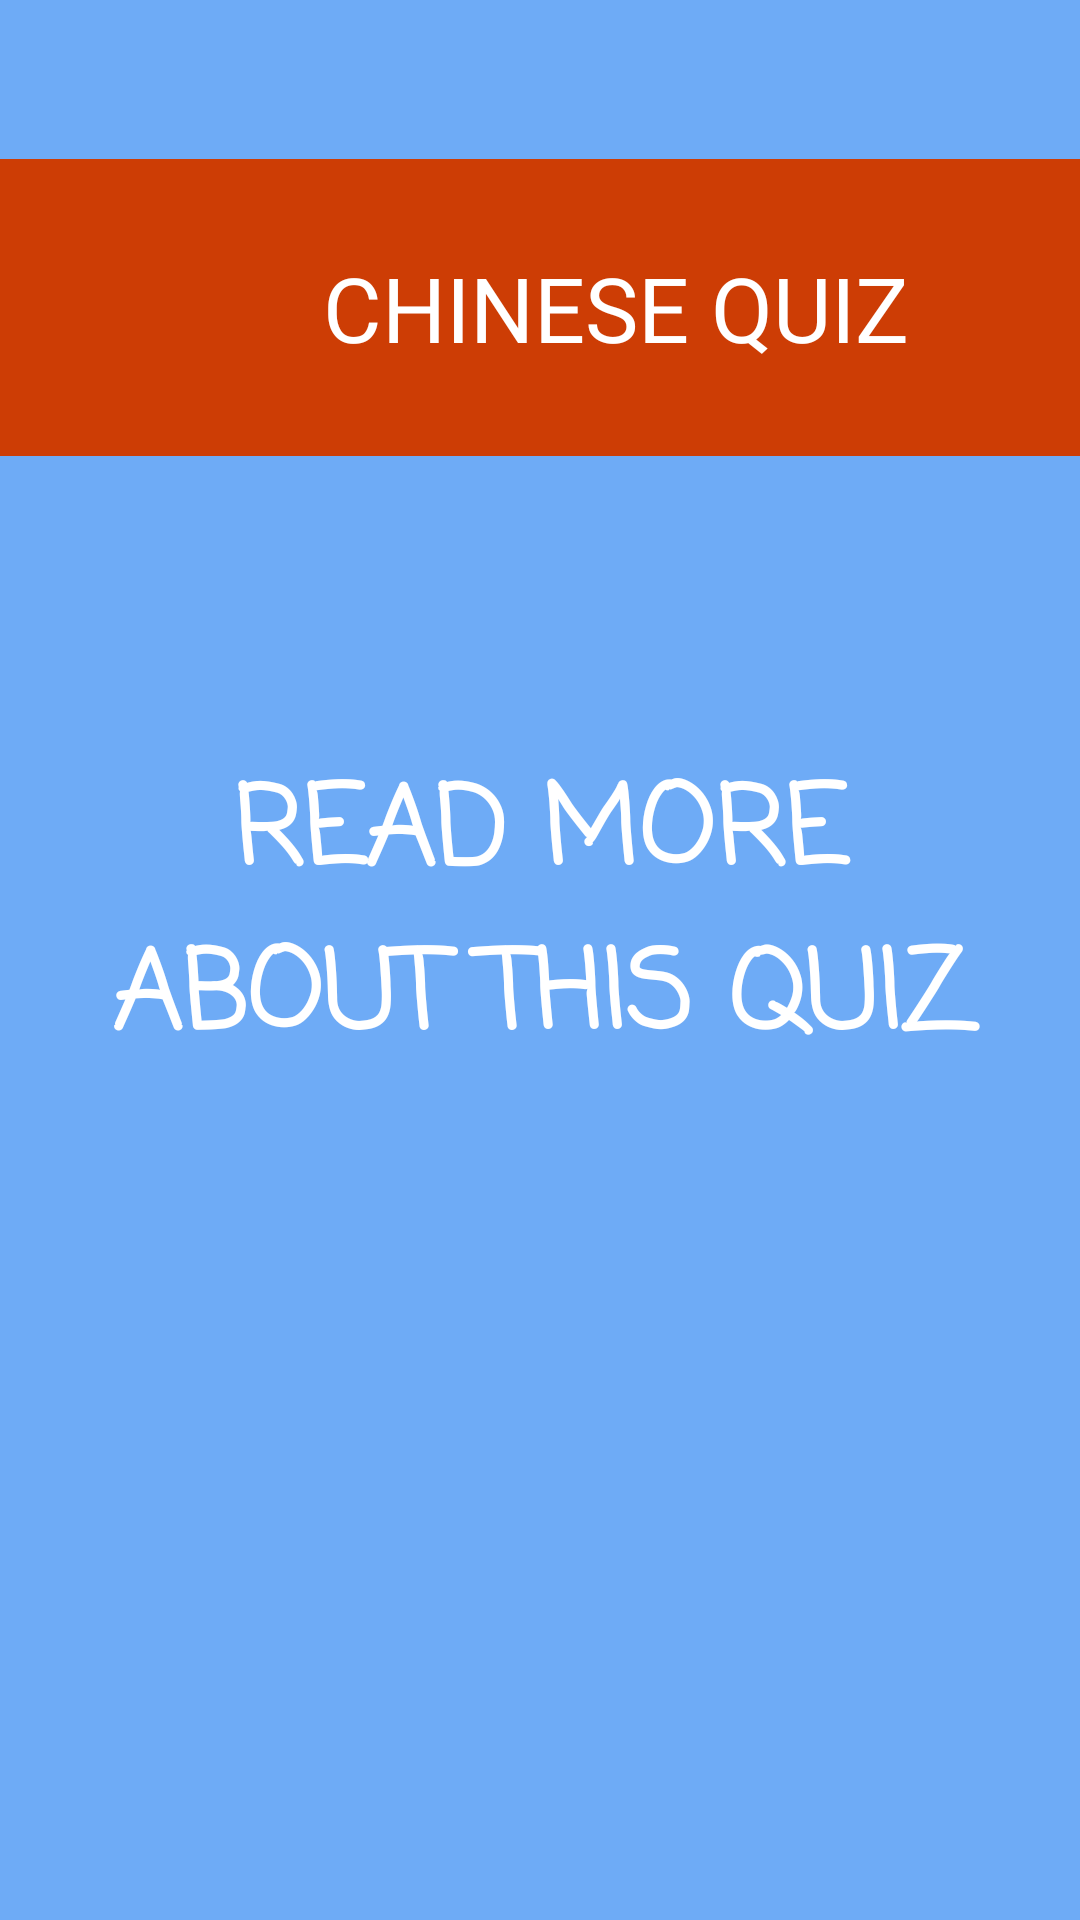

Write the Android layout XML for this screen, with the resource values it uses.
<!-- AndroidManifest.xml: application theme Theme.MyApplication -->
<!-- res/layout/fragment_chi_quiz.xml -->
<?xml version="1.0" encoding="utf-8"?>
<androidx.constraintlayout.widget.ConstraintLayout xmlns:android="http://schemas.android.com/apk/res/android"
    xmlns:app="http://schemas.android.com/apk/res-auto"
    xmlns:tools="http://schemas.android.com/tools"
    android:layout_width="match_parent"
    android:layout_height="match_parent"
    android:background="#6EABF6"
    android:fillViewport="true"
    tools:context=".LanguageActivities.ChiQuizFragment">

    <Button
        android:id="@+id/gotoChiQuiz"
        android:layout_width="327dp"
        android:layout_height="211dp"
        android:background="@drawable/input_bg"
        android:fontFamily="casual"
        android:text="@string/lvl1More"
        android:textColor="@color/white"
        android:textSize="36sp"
        android:textStyle="bold"
        app:layout_constraintBottom_toBottomOf="parent"
        app:layout_constraintEnd_toEndOf="parent"
        app:layout_constraintStart_toStartOf="parent"
        app:layout_constraintTop_toBottomOf="@+id/chiQuizTitle"
        app:layout_constraintVertical_bias="0.173" />

    <TextView
        android:id="@+id/chiQuizTitle"
        android:layout_width="411dp"
        android:layout_height="99dp"
        android:layout_marginTop="28dp"
        android:background="@color/chiColor"
        android:fontFamily="@font/diplomata"
        android:gravity="center|center_horizontal"
        android:text="@string/chiQuizTitle"
        android:textColor="@color/white"
        android:textSize="30sp"
        app:layout_constraintBottom_toBottomOf="parent"
        app:layout_constraintEnd_toEndOf="parent"
        app:layout_constraintHorizontal_bias="0.0"
        app:layout_constraintStart_toStartOf="parent"
        app:layout_constraintTop_toTopOf="parent"
        app:layout_constraintVertical_bias="0.049" />
</androidx.constraintlayout.widget.ConstraintLayout>
<!-- resources referenced by this layout -->
<resources>
  <color name="chiColor">#CD3D05</color>
  <color name="white">#FFFFFF</color>
  <string name="chiQuizTitle">CHINESE QUIZ</string>
  <string name="lvl1More">READ MORE ABOUT THIS QUIZ</string>
  <style name="Theme.MyApplication" parent="Theme.MaterialComponents.DayNight.NoActionBar">
          
          <item name="android:tabWidgetStyle">@android:style/Widget.TabWidget</item>
          <item name="colorSurface">#000000</item>
          <item name="colorOnSurface">@color/white</item>
          
          <item name="colorPrimary">@color/purple</item>
          <item name="colorPrimaryVariant">@color/purple</item>
          <item name="colorOnPrimary">@color/white</item>
          
          <item name="colorSecondary">@color/background_purple</item>
          <item name="colorSecondaryVariant">@color/white</item>
          <item name="colorOnSecondary">@color/white</item>
          
          <item name="android:statusBarColor" tools:targetApi="l">?attr/colorPrimaryVariant</item>
          
      </style>
  <color name="purple">#AA58F7</color>
  <color name="background_purple">#D887F5</color>
</resources>
